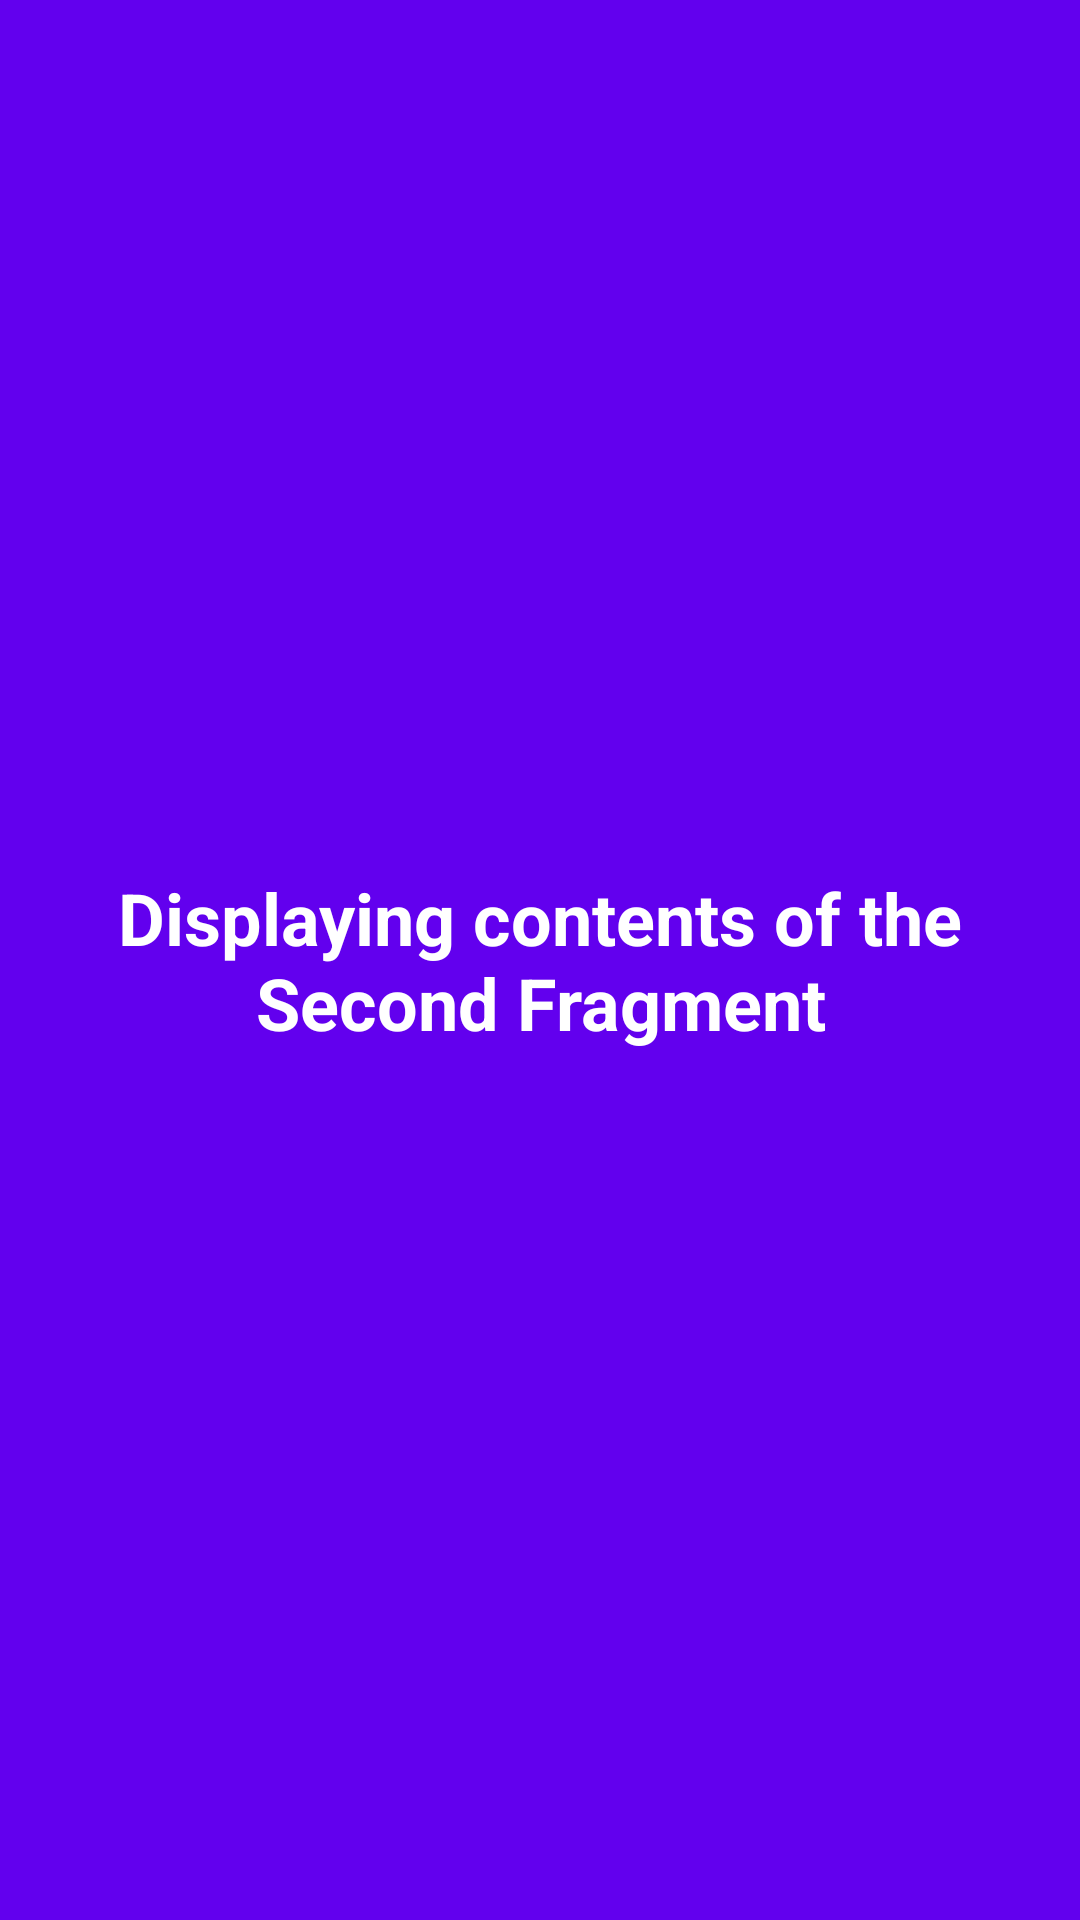

Write the Android layout XML for this screen, with the resource values it uses.
<!-- AndroidManifest.xml: application theme Theme.Fragments_nested -->
<!-- res/layout/fragment_two.xml -->
<?xml version="1.0" encoding="utf-8"?>
<LinearLayout
    xmlns:android="http://schemas.android.com/apk/res/android"
    android:layout_width="match_parent"
    android:layout_height="match_parent"
    android:background="@color/purple_500"
    android:orientation="vertical">

    
    <TextView
        android:id="@+id/textView2"
        android:layout_width="match_parent"
        android:layout_height="match_parent"
        android:gravity="center"
        android:text="@string/fragment2_text1"
        android:textAlignment="center"
        android:textColor="@android:color/background_light"
        android:textSize="24sp"
        android:textStyle="bold" />

</LinearLayout>
<!-- resources referenced by this layout -->
<resources>
  <string name="fragment2_text1">Displaying contents of the Second Fragment</string>
  <style name="Theme.Fragments_nested" parent="Theme.MaterialComponents.DayNight.DarkActionBar">
          
          <item name="colorPrimary">@color/purple_500</item>
          <item name="colorPrimaryVariant">@color/purple_700</item>
          <item name="colorOnPrimary">@color/white</item>
          
          <item name="colorSecondary">@color/teal_200</item>
          <item name="colorSecondaryVariant">@color/teal_700</item>
          <item name="colorOnSecondary">@color/black</item>
          
          <item name="android:statusBarColor">?attr/colorPrimaryVariant</item>
          
      </style>
  <!-- not gathered from this repository: default colours our renderer supplied (Android Studio template values) -->
  <color name="purple_500">#FF6200EE</color>
  <color name="purple_700">#FF3700B3</color>
  <color name="teal_200">#FF03DAC5</color>
  <color name="teal_700">#FF018786</color>
  <color name="black">#FF000000</color>
  <color name="white">#FFFFFFFF</color>
</resources>
